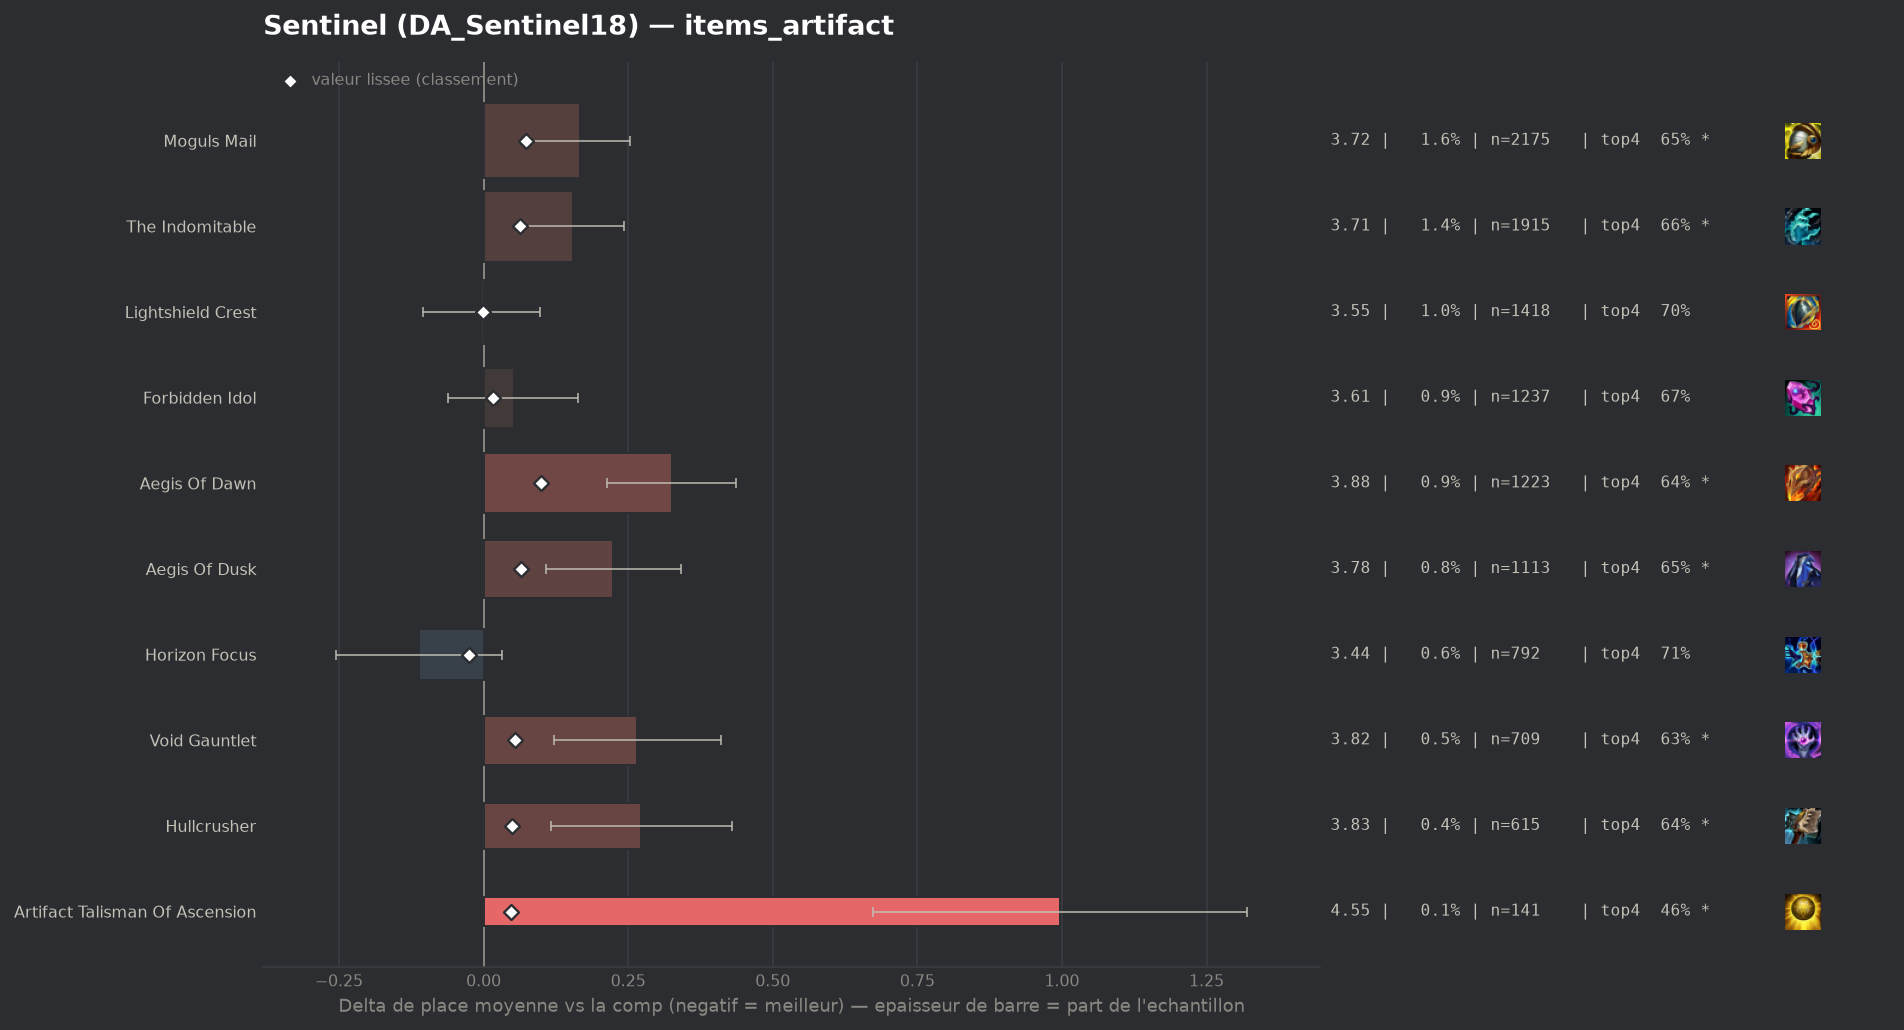

The file beside this chart, header and first rows:
group, label, n, share, avg_place, shrunk_avg, score, d_avg, d_avg_pess, impact, d_top4, win, top2, top4, sd, z, p, significant
populaire, Horizon Focus, 792, 0.005695, 3.444, 3.532, -0.025, -0.112, 0.0, 0.0001, 0.0173, 0.2083, 0.3977, 0.7096, 2.052, -1.53, 0.1256, False
populaire, Lightshield Crest, 1418, 0.0102, 3.553, 3.555, -0.001, -0.004, 0.0, 0.0, 0.0037, 0.1749, 0.3456, 0.6961, 1.937, -0.07, 0.9459, False
, Infinity Force, 66, 0.0004746, 4.076, 3.568, 0.012, 0.519, 0.018, -0.0, -0.056, 0.0909, 0.2424, 0.6364, 2.077, 2.03, 0.04222, True
populaire, Forbidden Idol, 1237, 0.008895, 3.608, 3.572, 0.016, 0.052, 0.0, -0.0001, -0.0238, 0.1803, 0.3597, 0.6686, 2.006, 0.9, 0.3683, False
, Silvermere Dawn, 107, 0.0007694, 4.318, 3.585, 0.028, 0.761, 0.362, -0.0, -0.1503, 0.1402, 0.2336, 0.5421, 2.107, 3.74, 0.00019, True
, Seekers Armguard, 92, 0.0006616, 4.652, 3.591, 0.035, 1.096, 0.689, -0.0, -0.2467, 0.0543, 0.1848, 0.4457, 1.991, 5.28, 0.0, True
populaire, Artifact Talisman Of Ascension, 141, 0.001014, 4.553, 3.604, 0.048, 0.997, 0.673, -0.0, -0.2313, 0.0638, 0.2057, 0.461, 1.959, 6.04, 0.0, True
populaire, Hullcrusher, 615, 0.004422, 3.829, 3.606, 0.049, 0.273, 0.116, -0.0002, -0.0517, 0.1317, 0.3089, 0.6407, 1.982, 3.41, 0.00066, True
populaire, Void Gauntlet, 709, 0.005098, 3.822, 3.61, 0.054, 0.266, 0.121, -0.0003, -0.0633, 0.1354, 0.3075, 0.6291, 1.961, 3.6, 0.00032, True
populaire, The Indomitable, 1915, 0.01377, 3.71, 3.619, 0.063, 0.154, 0.065, -0.0009, -0.037, 0.1431, 0.3243, 0.6554, 1.964, 3.4, 0.00066, True
populaire, Aegis Of Dusk, 1113, 0.008003, 3.781, 3.621, 0.064, 0.224, 0.108, -0.0005, -0.0391, 0.1509, 0.3091, 0.6532, 1.978, 3.77, 0.00016, True
populaire, Moguls Mail, 2175, 0.01564, 3.724, 3.63, 0.073, 0.167, 0.08, -0.0011, -0.0468, 0.1775, 0.3343, 0.6455, 2.058, 3.76, 0.00017, True
populaire, Aegis Of Dawn, 1223, 0.008794, 3.881, 3.656, 0.099, 0.325, 0.214, -0.0009, -0.0488, 0.1243, 0.2837, 0.6435, 1.969, 5.75, 0.0, True
